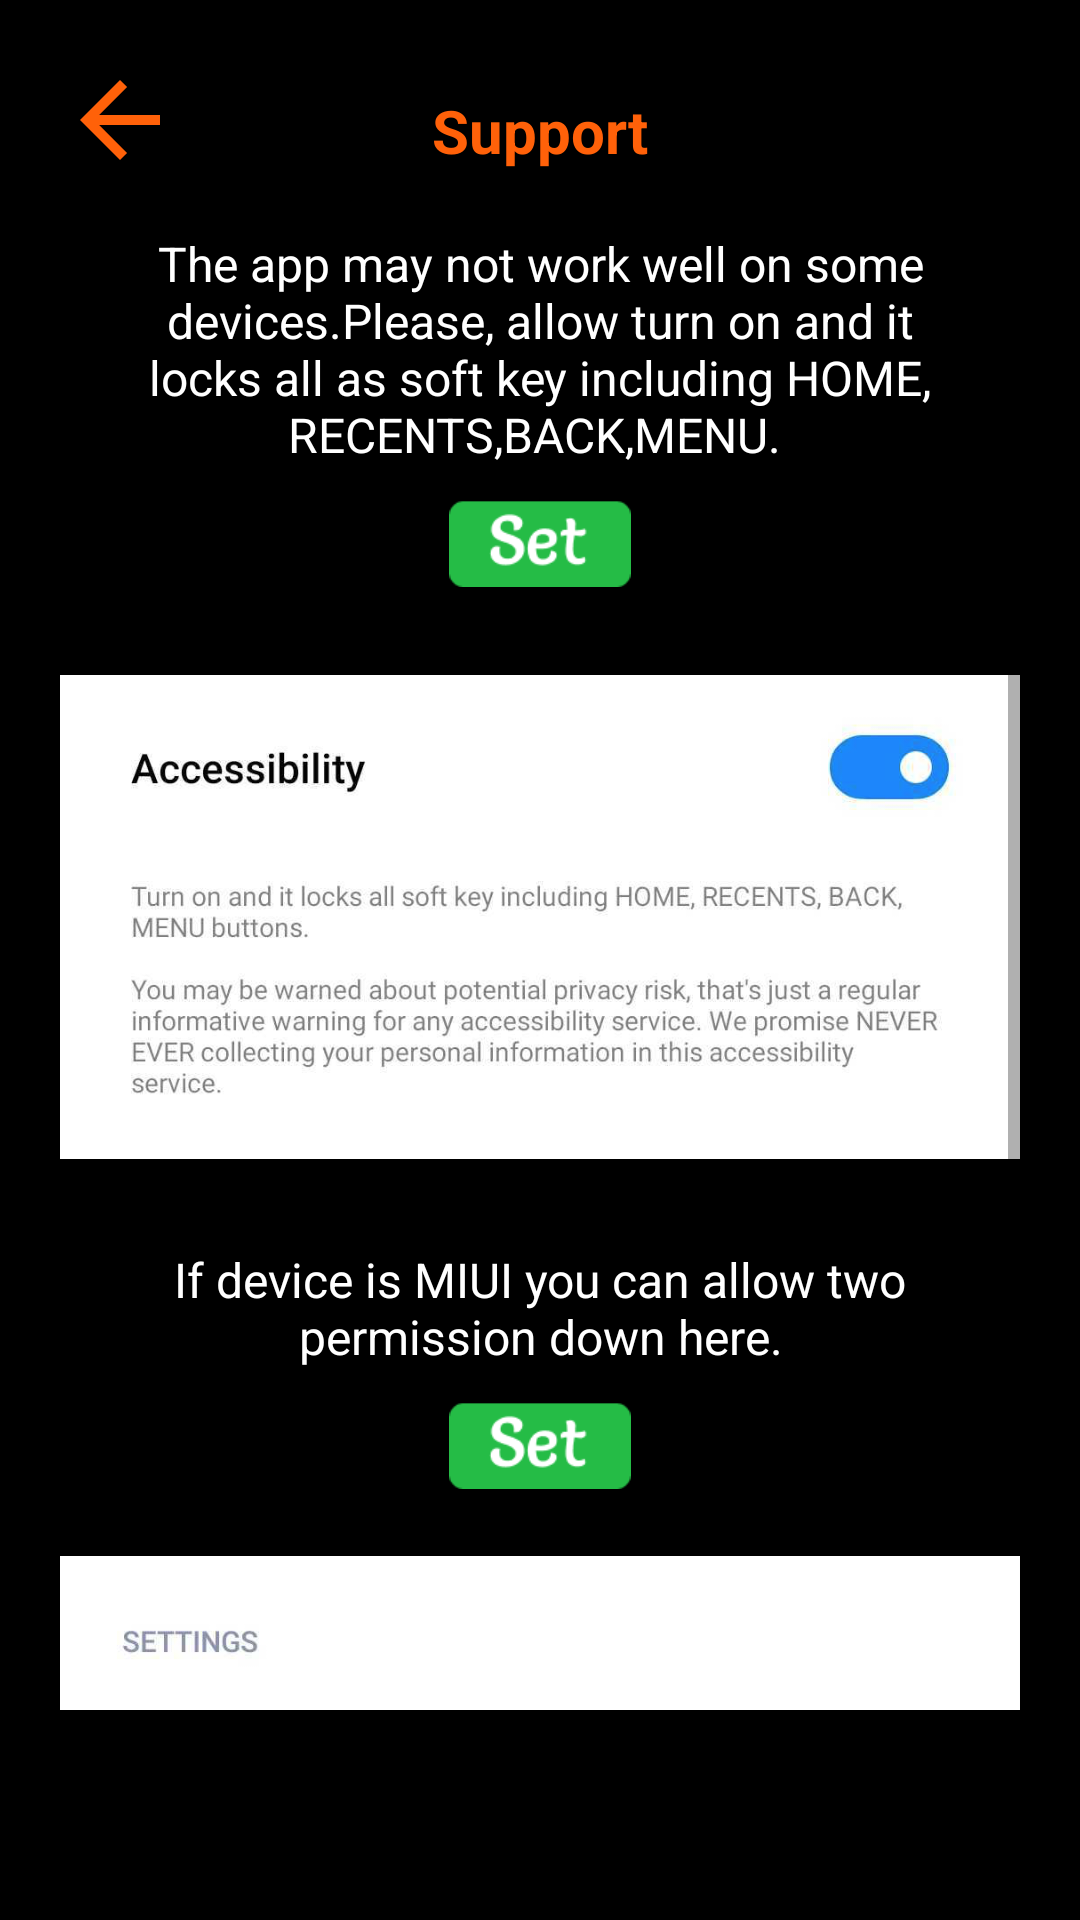

The Android layout XML behind this screen, and the referenced resources:
<!-- AndroidManifest.xml: application theme AppTheme -->
<!-- res/layout/dialog_question.xml -->
<?xml version="1.0" encoding="utf-8"?>
<LinearLayout
    xmlns:android="http://schemas.android.com/apk/res/android" android:layout_width="match_parent"
    android:layout_height="match_parent"
    android:background="#000000"
    android:padding="20dp"
    android:orientation="vertical">
    <ScrollView
        android:layout_width="match_parent"
        android:layout_height="match_parent"
        android:fillViewport="true"
        android:paddingBottom="50dp">

    <TableLayout
        android:layout_width="match_parent"
        android:layout_height="match_parent"
        android:stretchColumns="1">
    <LinearLayout
        android:layout_width="wrap_content"
        android:layout_height="wrap_content"
        android:orientation="horizontal">
        <ImageView
            android:id="@+id/back"
            android:layout_width="wrap_content"
            android:layout_height="wrap_content"
            android:src="@drawable/ic_arrow_back"/>
        <TextView
            android:paddingTop="10dp"
            android:layout_width="match_parent"
            android:layout_height="wrap_content"
            android:paddingBottom="10dp"
            android:text="Support"
            android:layout_marginRight="40dp"
            android:textAlignment="center"
            android:textColor="@color/colorPrimary"
            android:textSize="20sp"
            android:textStyle="bold" />

    </LinearLayout>

    <TextView
        android:paddingTop="10dp"
        android:layout_width="match_parent"
        android:layout_height="wrap_content"
        android:paddingBottom="10dp"
        android:text="The app may not work well on some devices.Please, allow turn on and it locks all as soft key including HOME, RECENTS,BACK,MENU. "
        android:textAlignment="center"
        android:textColor="@color/colorWhite"
        android:textSize="16sp"
         />
        <ImageView
            android:id="@+id/per1"
            android:paddingBottom="10dp"
            android:layout_width="50dp"
            android:layout_height="40dp"
            android:src="@mipmap/btn_set"/>
    <ImageView

        android:layout_width="wrap_content"
        android:layout_height="200dp"
        android:src="@mipmap/per2"/>
        <TextView
            android:paddingTop="10dp"
            android:layout_width="match_parent"
            android:layout_height="wrap_content"
            android:paddingBottom="10dp"
            android:text="If device is MIUI you can allow two permission down here."

            android:textAlignment="center"
            android:textColor="@color/colorWhite"
            android:textSize="16sp"
            />
        <ImageView
            android:id="@+id/per2"
            android:paddingBottom="10dp"
            android:layout_width="50dp"
            android:layout_height="40dp"
            android:src="@mipmap/btn_set"/>
        <ImageView
            android:layout_width="wrap_content"
            android:layout_height="260dp"
            android:src="@mipmap/per1"/>
    </TableLayout></ScrollView>
</LinearLayout>
<!-- resources referenced by this layout -->
<resources>
  <color name="colorPrimary">#FF6109</color>
  <color name="colorWhite">#FFFFFF</color>
  <!-- drawable ic_arrow_back (drawable) -->
  <vector android:height="40dp" android:tint="#FF6109"
      android:viewportHeight="24.0" android:viewportWidth="24.0"
      android:width="40dp" xmlns:android="http://schemas.android.com/apk/res/android">
      <path android:fillColor="#FF000000" android:pathData="M20,11H7.83l5.59,-5.59L12,4l-8,8 8,8 1.41,-1.41L7.83,13H20v-2z"/>
  </vector>
  <!-- mipmap btn_set: png bitmap (mipmap-hdpi, 2319 bytes) -->
  <!-- mipmap per1: png bitmap (mipmap-hdpi, 172234 bytes) -->
  <!-- mipmap per2: png bitmap (mipmap-hdpi, 133719 bytes) -->
  <style name="AppTheme" parent="Theme.AppCompat.Light.DarkActionBar">
          
          <item name="colorPrimary">@color/colorPrimary</item>
          <item name="colorPrimaryDark">@color/colorPrimaryDark</item>
          <item name="colorAccent">@color/colorAccent</item>
      </style>
  <color name="colorPrimaryDark">#EA5400</color>
  <color name="colorAccent">#FF8D4E</color>
</resources>
